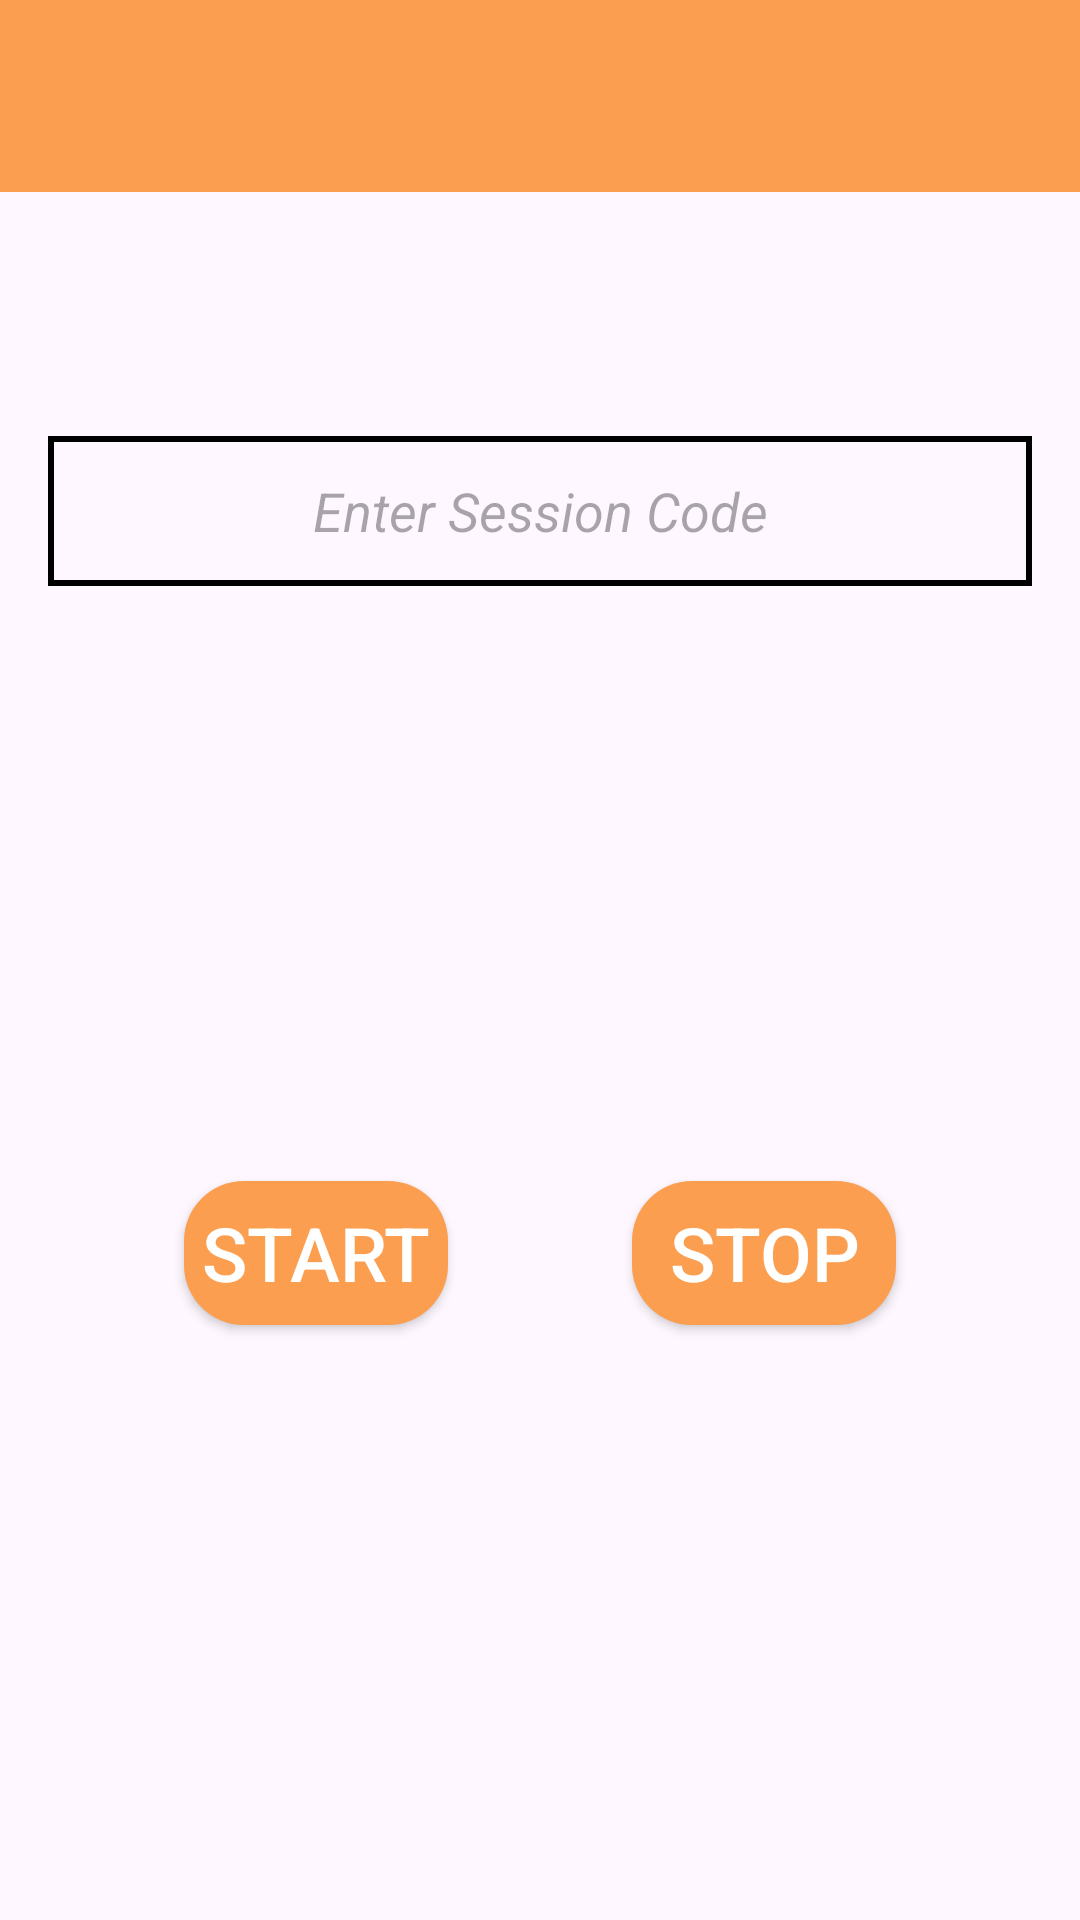

Layout XML and referenced resources for this Android screen:
<!-- AndroidManifest.xml: application theme Theme.ARRemoteAssist -->
<!-- res/layout/activity_main.xml -->
<?xml version="1.0" encoding="utf-8"?>
<androidx.constraintlayout.widget.ConstraintLayout xmlns:android="http://schemas.android.com/apk/res/android"
    xmlns:app="http://schemas.android.com/apk/res-auto"
    xmlns:tools="http://schemas.android.com/tools"
    android:layout_width="match_parent"
    android:layout_height="match_parent"
    tools:context=".MainActivity">

    <include layout="@layout/toolbar"
        android:id="@+id/toolbar"
        app:layout_constraintStart_toStartOf="parent"
        app:layout_constraintTop_toTopOf="parent"
        app:layout_constraintEnd_toEndOf="parent"
        />

    <EditText
        android:id="@+id/code"
        android:layout_width="0dp"
        android:layout_height="50dp"
        android:layout_marginStart="16dp"
        android:layout_marginTop="32dp"
        android:layout_marginEnd="16dp"
        android:ems="10"
        android:gravity="center"
        android:hint="Enter Session Code"
        android:textStyle="italic"
        android:inputType="number"
        android:background="@drawable/border_box"
        app:layout_constraintBottom_toBottomOf="parent"
        app:layout_constraintEnd_toEndOf="parent"
        app:layout_constraintHorizontal_bias="0.0"
        app:layout_constraintStart_toStartOf="parent"
        app:layout_constraintTop_toBottomOf="@id/toolbar"
        app:layout_constraintVertical_bias="0.1" />

    <androidx.appcompat.widget.AppCompatButton
        android:id="@+id/start"
        android:layout_width="wrap_content"
        android:layout_height="wrap_content"
        android:text="START"
        android:textSize="25dp"
        android:textColor="@color/white"
        android:background="@drawable/button_design"
        app:layout_constraintBottom_toBottomOf="parent"
        app:layout_constraintEnd_toStartOf="@+id/stop"
        app:layout_constraintHorizontal_bias="0.5"
        app:layout_constraintStart_toStartOf="parent"
        app:layout_constraintTop_toBottomOf="@+id/code" />

    <androidx.appcompat.widget.AppCompatButton
        android:id="@+id/stop"
        android:layout_width="wrap_content"
        android:layout_height="wrap_content"
        android:text="STOP"
        android:textSize="25dp"
        android:textColor="@color/white"
        android:background="@drawable/button_design"
        app:layout_constraintBottom_toBottomOf="@+id/start"
        app:layout_constraintEnd_toEndOf="parent"
        app:layout_constraintHorizontal_bias="0.5"
        app:layout_constraintStart_toEndOf="@+id/start"
        app:layout_constraintTop_toTopOf="@+id/start" />

    <ProgressBar
        android:id="@+id/pleaseWait"
        style="?android:attr/progressBarStyle"
        android:layout_width="wrap_content"
        android:layout_height="wrap_content"

        app:layout_constraintBottom_toBottomOf="parent"
        app:layout_constraintEnd_toEndOf="parent"
        app:layout_constraintStart_toStartOf="parent"
        app:layout_constraintTop_toTopOf="parent"
        app:layout_constraintVertical_bias="0.481" />























</androidx.constraintlayout.widget.ConstraintLayout>
<!-- res/layout/toolbar.xml (included above) -->
<?xml version="1.0" encoding="utf-8"?>
<androidx.appcompat.widget.Toolbar xmlns:android="http://schemas.android.com/apk/res/android"
    android:layout_width="match_parent"
    android:layout_height="wrap_content"
    android:background="#fc9e4f"
    android:theme="@style/ThemeOverlay.AppCompat.Dark.ActionBar"
    >

</androidx.appcompat.widget.Toolbar>
<!-- resources referenced by this layout -->
<resources>
  <!-- drawable border_box (drawable) -->
  <?xml version="1.0" encoding="utf-8"?>
  <shape xmlns:android="http://schemas.android.com/apk/res/android">
  
      <stroke
          android:width="2dp"
          android:color="@color/black"
          />
  </shape>
  <!-- drawable button_design (drawable) -->
  <?xml version="1.0" encoding="utf-8"?>
  <shape xmlns:android="http://schemas.android.com/apk/res/android">
  
      <solid
          android:color="#fc9e4f"/>
      <corners
          android:radius="20dp"/>
  </shape>
  <style name="Theme.ARRemoteAssist" parent="Base.Theme.ARRemoteAssist" />
  <style name="Base.Theme.ARRemoteAssist" parent="Theme.Material3.DayNight.NoActionBar">
          
          
      </style>
  <!-- not gathered from this repository: default colours our renderer supplied (Android Studio template values) -->
  <color name="black">#FF000000</color>
  <color name="white">#FFFFFFFF</color>
</resources>
